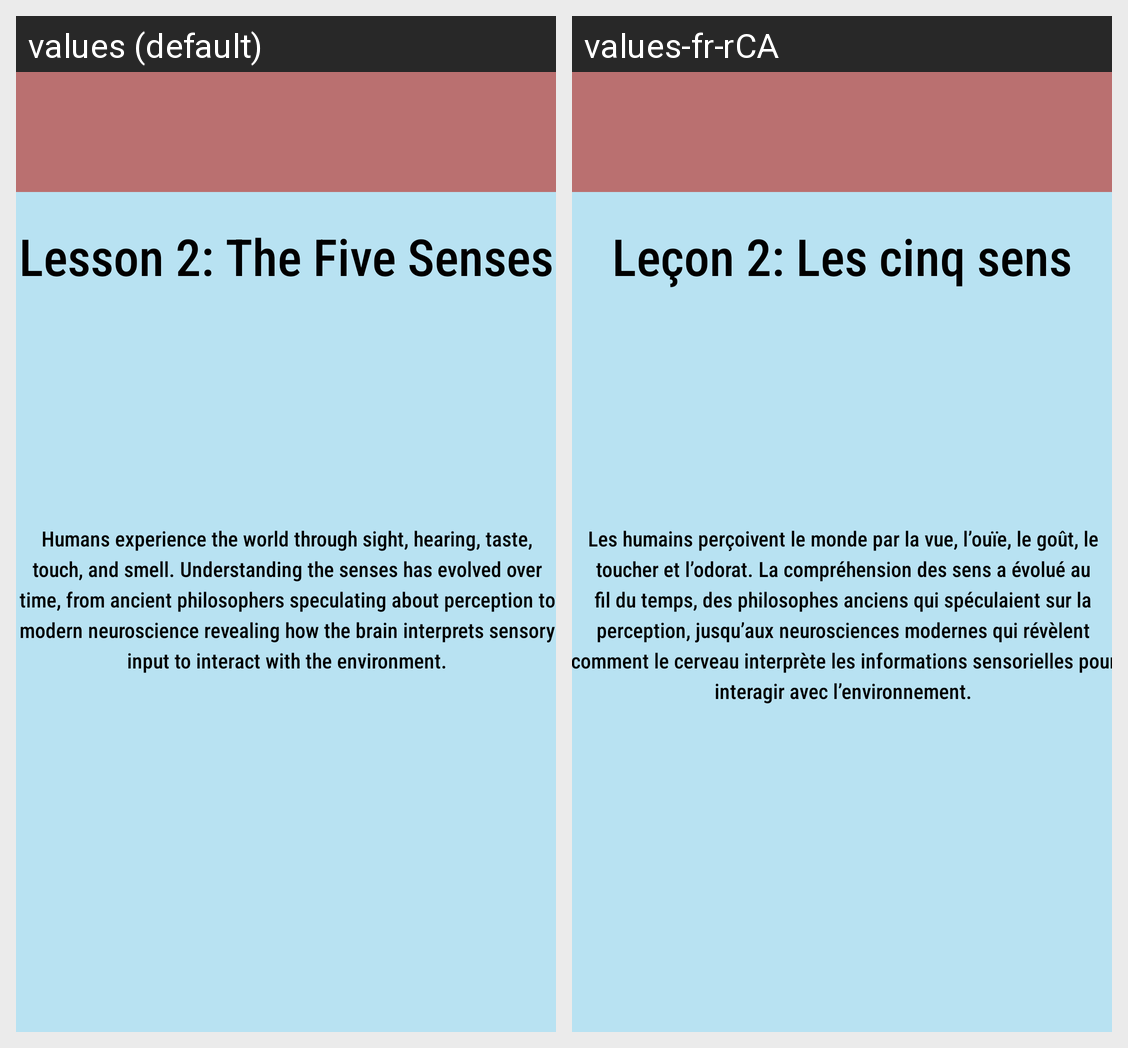

Locale-by-locale string values for the Android screen shown in this grid:
Android screen res/layout/activity_science_l2.xml rendered under 2 locales, left to right: values (default), values-fr-rCA. Device: Nexus 5 (rendered at 1080×1920; each locale shown at half size, 540×960, under a caption strip naming it); theme Theme.CP470Project.
Strings drawn on this screen, with the default value and each locale's value (text and hints the layout hard-codes, and strings that could not be matched under every locale, appear in the picture but are not listed):

activityScienceL2TextTitle
  values: Lesson 2: The Five Senses
  values-fr-rCA: Leçon 2: Les cinq sens

activityScienceL2Textbox
  values: Humans experience the world through sight, hearing, taste, touch, and smell. Understanding the senses has evolved over time, from ancient philosophers speculating about perception to modern neuroscience revealing how the brain interprets sensory input to interact with the environment.
  values-fr-rCA: Les humains perçoivent le monde par la vue, l’ouïe, le goût, le toucher et l’odorat. La compréhension des sens a évolué au fil du temps, des philosophes anciens qui spéculaient sur la perception, jusqu’aux neurosciences modernes qui révèlent comment le cerveau interprète les informations sensorielles pour interagir avec l’environnement.
